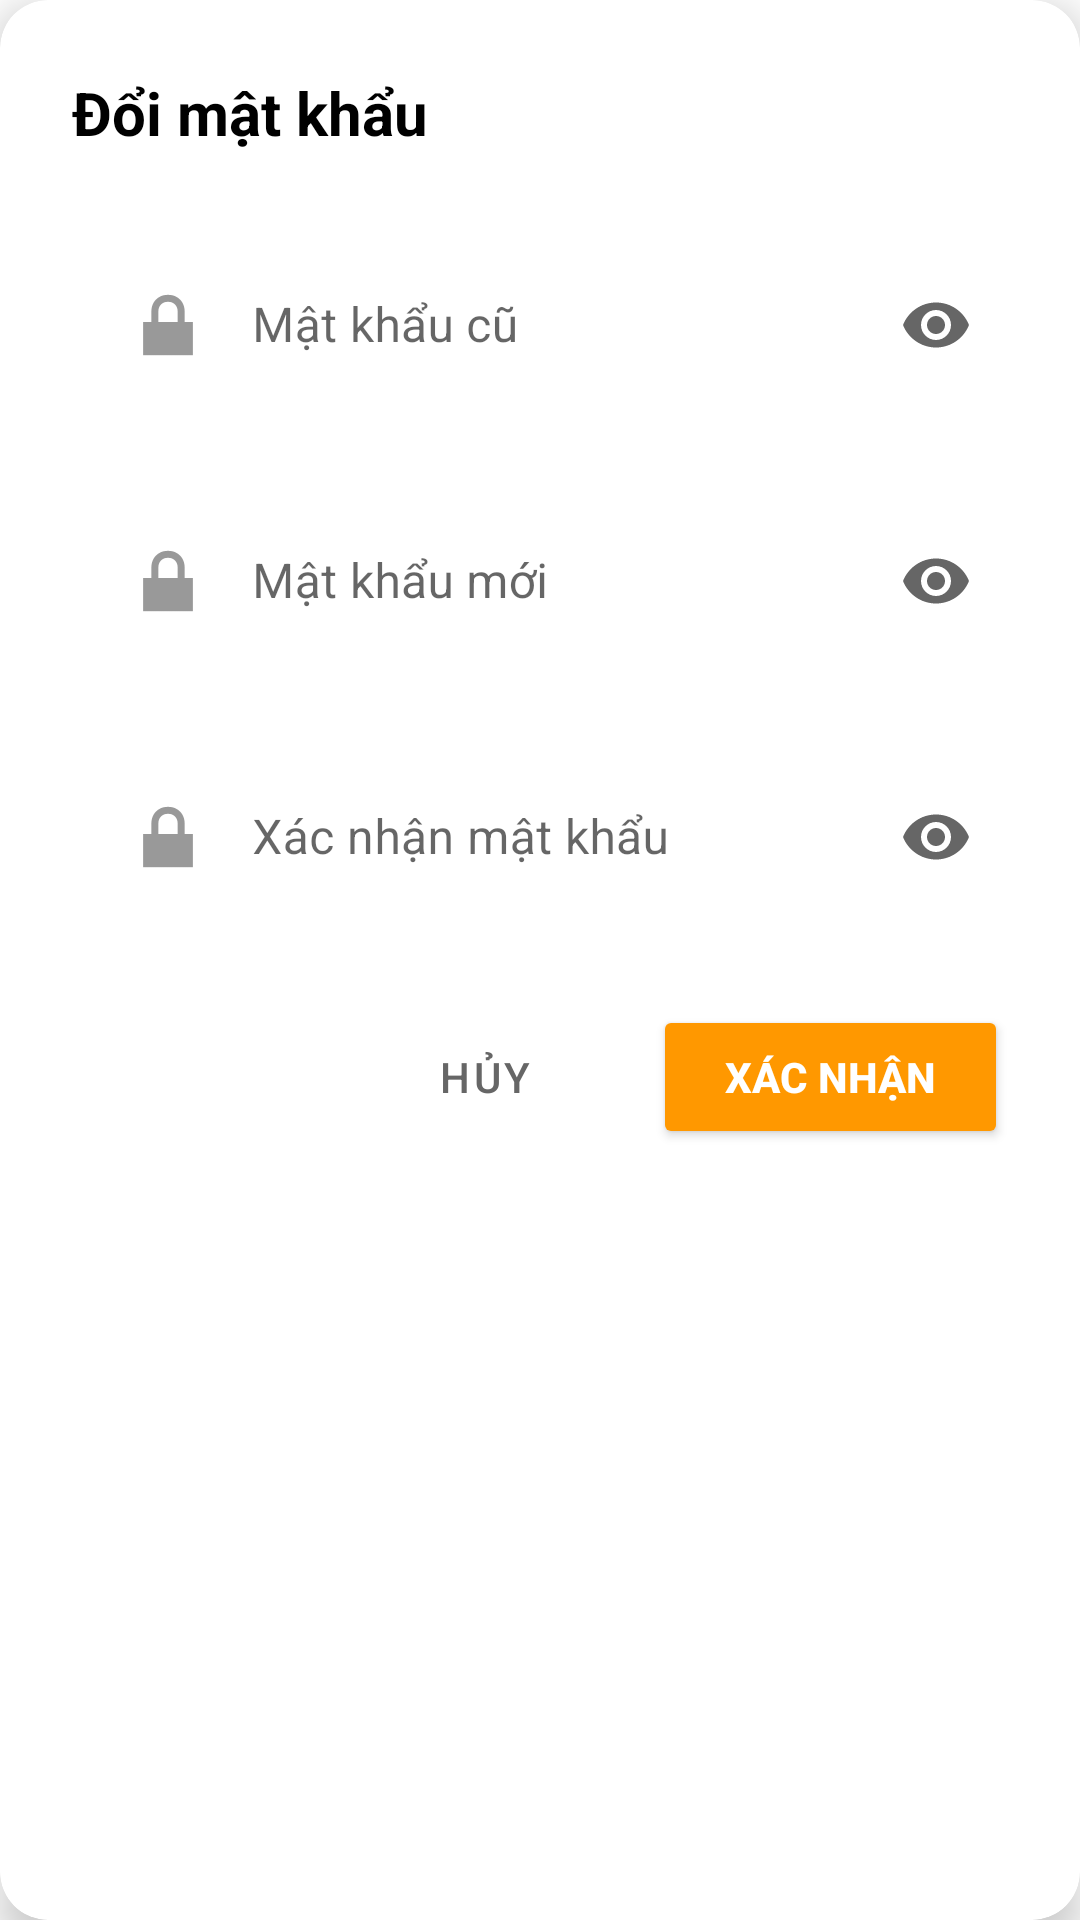

Reconstruct the res/layout file that produces this screen, plus the resources it refers to.
<!-- AndroidManifest.xml: application theme Theme.CookEasy_LHD_113_T7 -->
<!-- res/layout/dialog_doi_mat_khau.xml -->
<?xml version="1.0" encoding="utf-8"?>
<androidx.cardview.widget.CardView xmlns:android="http://schemas.android.com/apk/res/android"
    xmlns:app="http://schemas.android.com/apk/res-auto"
    android:layout_width="340dp"
    android:layout_height="wrap_content"
    android:layout_gravity="center"
    app:cardCornerRadius="16dp"
    app:cardElevation="8dp"
    android:background="#FFFFFF">

    <LinearLayout
        android:layout_width="match_parent"
        android:layout_height="wrap_content"
        android:orientation="vertical"
        android:padding="24dp">

        
        <TextView
            android:layout_width="wrap_content"
            android:layout_height="wrap_content"
            android:text="Đổi mật khẩu"
            android:textColor="#000000"
            android:textSize="20sp"
            android:textStyle="bold"
            android:layout_marginBottom="20dp" />

        
        <com.google.android.material.textfield.TextInputLayout
            android:layout_width="match_parent"
            android:layout_height="wrap_content"
            android:layout_marginBottom="16dp"
            app:endIconMode="password_toggle"
            style="@style/Widget.MaterialComponents.TextInputLayout.OutlinedBox">

            <com.google.android.material.textfield.TextInputEditText
                android:id="@+id/etMatKhauCu"
                android:layout_width="match_parent"
                android:layout_height="wrap_content"
                android:hint="Mật khẩu cũ"
                android:inputType="textPassword"
                android:drawableStart="@android:drawable/ic_lock_lock"
                android:drawableTint="#999999"
                android:drawablePadding="12dp"
                android:padding="16dp"
                android:background="#FFFFFF" />
        </com.google.android.material.textfield.TextInputLayout>

        
        <com.google.android.material.textfield.TextInputLayout
            android:layout_width="match_parent"
            android:layout_height="wrap_content"
            android:layout_marginBottom="16dp"
            app:endIconMode="password_toggle"
            style="@style/Widget.MaterialComponents.TextInputLayout.OutlinedBox">

            <com.google.android.material.textfield.TextInputEditText
                android:id="@+id/etMatKhauMoi"
                android:layout_width="match_parent"
                android:layout_height="wrap_content"
                android:hint="Mật khẩu mới"
                android:inputType="textPassword"
                android:drawableStart="@android:drawable/ic_lock_lock"
                android:drawableTint="#999999"
                android:drawablePadding="12dp"
                android:padding="16dp"
                android:background="#FFFFFF" />
        </com.google.android.material.textfield.TextInputLayout>

        
        <com.google.android.material.textfield.TextInputLayout
            android:layout_width="match_parent"
            android:layout_height="wrap_content"
            android:layout_marginBottom="24dp"
            app:endIconMode="password_toggle"
            style="@style/Widget.MaterialComponents.TextInputLayout.OutlinedBox">

            <com.google.android.material.textfield.TextInputEditText
                android:id="@+id/etXacNhanMatKhau"
                android:layout_width="match_parent"
                android:layout_height="wrap_content"
                android:hint="Xác nhận mật khẩu"
                android:inputType="textPassword"
                android:drawableStart="@android:drawable/ic_lock_lock"
                android:drawableTint="#999999"
                android:drawablePadding="12dp"
                android:padding="16dp"
                android:background="#FFFFFF" />
        </com.google.android.material.textfield.TextInputLayout>

        
        <LinearLayout
            android:layout_width="match_parent"
            android:layout_height="wrap_content"
            android:orientation="horizontal"
            android:gravity="end">

            <Button
                android:id="@+id/btnHuy"
                android:layout_width="wrap_content"
                android:layout_height="48dp"
                android:text="Hủy"
                android:textColor="#666666"
                android:textSize="14sp"
                android:backgroundTint="#FFFFFF"
                android:layout_marginEnd="12dp"
                style="@style/Widget.MaterialComponents.Button.TextButton" />

            <Button
                android:id="@+id/btnXacNhan"
                android:layout_width="wrap_content"
                android:layout_height="48dp"
                android:text="Xác nhận"
                android:textColor="#FFFFFF"
                android:textSize="14sp"
                android:textStyle="bold"
                android:backgroundTint="#FF9800"
                android:paddingStart="24dp"
                android:paddingEnd="24dp" />
        </LinearLayout>
    </LinearLayout>
</androidx.cardview.widget.CardView>
<!-- resources referenced by this layout -->
<resources>
  <style name="Theme.CookEasy_LHD_113_T7" parent="Theme.MaterialComponents.DayNight.NoActionBar">
          
          <item name="colorPrimary">@color/purple_500</item>
          <item name="colorPrimaryVariant">@color/purple_700</item>
          <item name="colorOnPrimary">@color/white</item>
          
      </style>
  <!-- not gathered from this repository: default colours our renderer supplied (Android Studio template values) -->
  <color name="purple_500">#FF6200EE</color>
  <color name="purple_700">#FF3700B3</color>
  <color name="white">#FFFFFFFF</color>
</resources>
